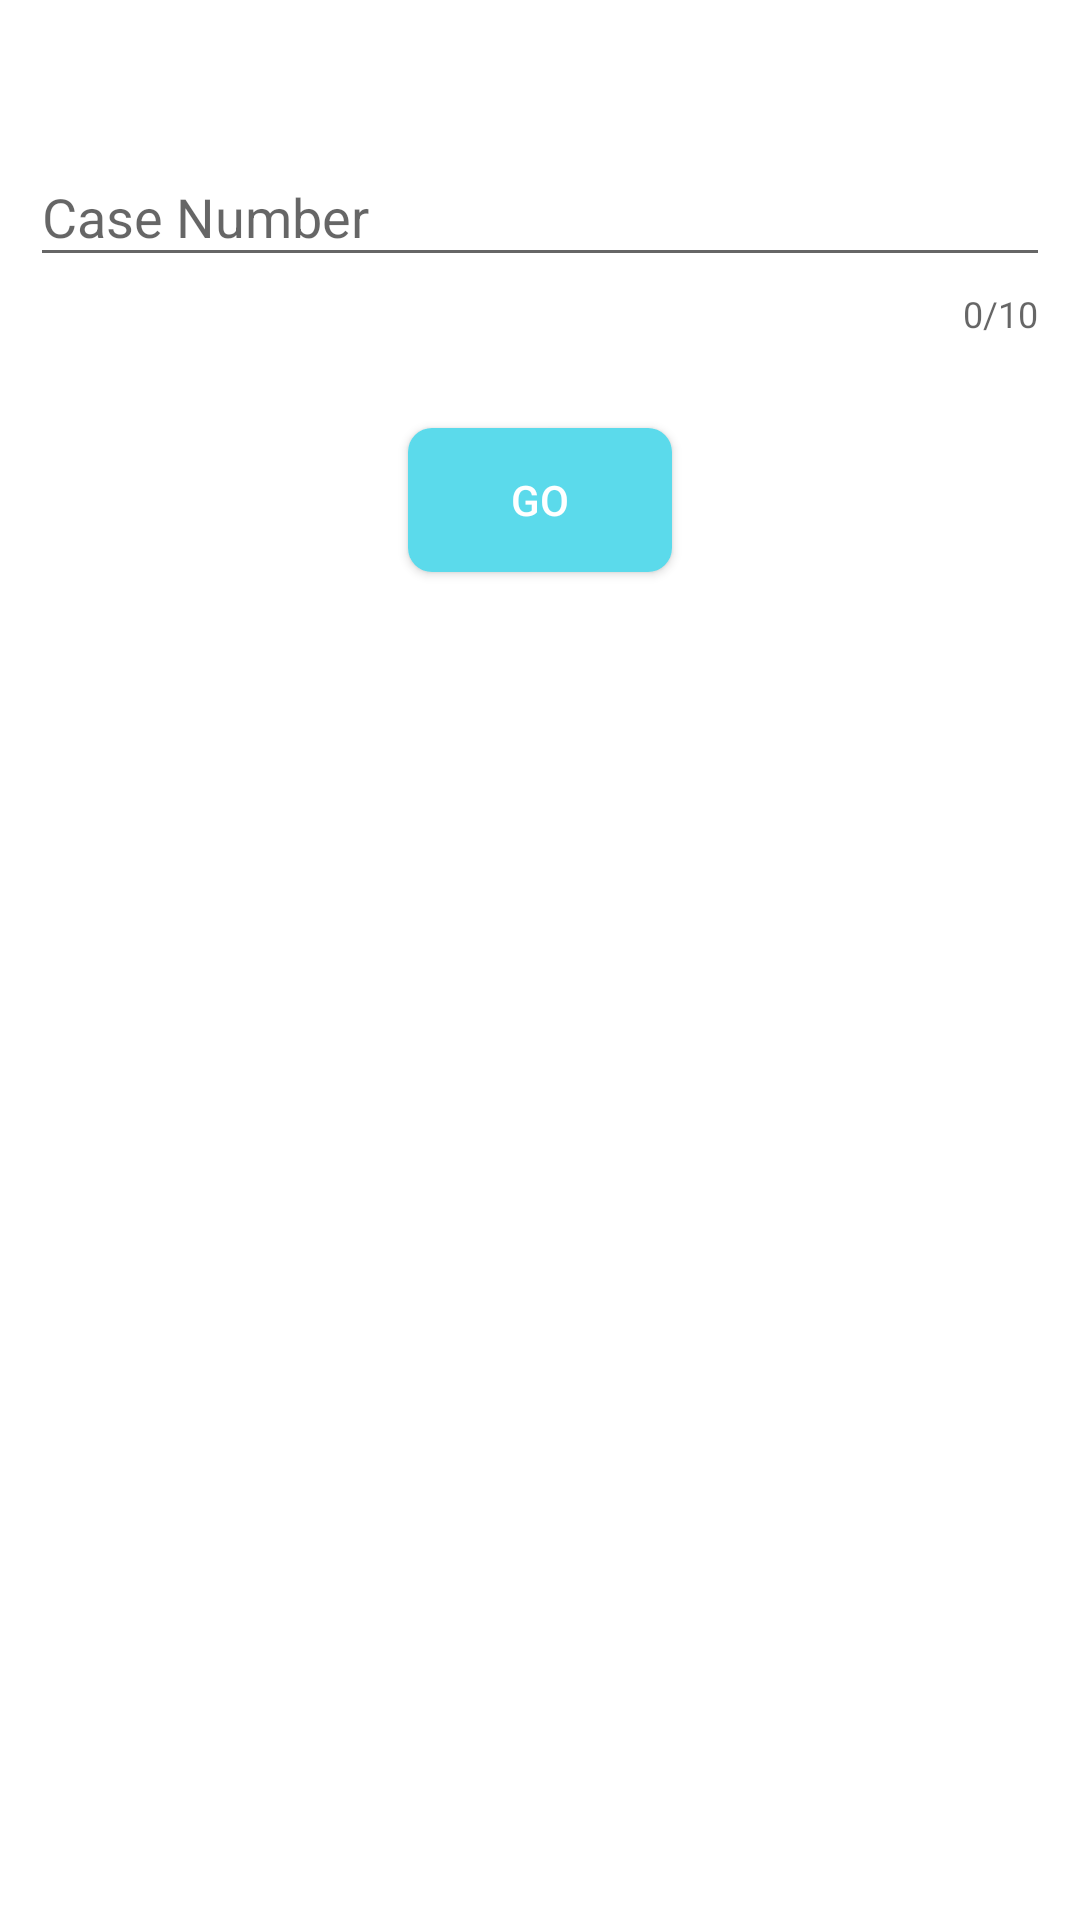

Reconstruct the res/layout file that produces this screen, plus the resources it refers to.
<!-- AndroidManifest.xml: application theme AppTheme -->
<!-- res/layout/activity_frag_3.xml -->
<?xml version="1.0" encoding="utf-8"?>
<LinearLayout xmlns:android="http://schemas.android.com/apk/res/android"
    xmlns:tools="http://schemas.android.com/tools"
    android:layout_width="fill_parent"
    android:layout_height="fill_parent"
    xmlns:app="http://schemas.android.com/apk/res-auto"
    android:background="#fff"
    android:baselineAligned="false"
    android:orientation="vertical"
    tools:context=".frag_3">


    <com.google.android.material.textfield.TextInputLayout
        android:layout_width="match_parent"
        android:layout_height="wrap_content"
        android:id="@+id/caseIdLayout"
        android:layout_marginTop="30dp"
        app:counterEnabled="true"
        app:counterMaxLength="10"
        android:padding="10dp"
        app:errorEnabled="true">

        <com.google.android.material.textfield.TextInputEditText
            android:layout_width="match_parent"
            android:layout_height="wrap_content"
            android:id="@+id/caseId"
            android:layout_alignStart="@+id/caseId"
            android:hint="Case Number"
            android:inputType="text" />
    </com.google.android.material.textfield.TextInputLayout>
    <Button
        android:id="@+id/btnGo"
        android:layout_width="wrap_content"
        android:layout_height="wrap_content"
        android:layout_marginTop="20dp"
        android:layout_gravity="center"
        android:background="@drawable/roundbutton"
        android:paddingLeft="20dp"
        android:paddingRight="20dp"
        android:text="GO"
        android:textColor="@color/white"
        android:onClick="GoToContent"/>

</LinearLayout>
<!-- resources referenced by this layout -->
<resources>
  <color name="white">#ffffff</color>
  <!-- drawable roundbutton (drawable-v21) -->
  <?xml version="1.0" encoding="utf-8"?>
  <shape xmlns:android="http://schemas.android.com/apk/res/android"
      android:shape="rectangle">
      <solid android:color="#5BDAEB" />
      <corners android:bottomRightRadius="8dp"
          android:bottomLeftRadius="8dp"
          android:topRightRadius="8dp"
          android:topLeftRadius="8dp"/>
  </shape>
  <style name="AppTheme" parent="Theme.AppCompat.Light.DarkActionBar">
          
          <item name="colorPrimary">@color/colorPrimary</item>
          <item name="colorPrimaryDark">@color/colorPrimaryDark</item>
          <item name="colorAccent">@color/colorAccent</item>
      </style>
  <color name="colorPrimary">#008577</color>
  <color name="colorPrimaryDark">#00574B</color>
  <color name="colorAccent">#D81B60</color>
</resources>
